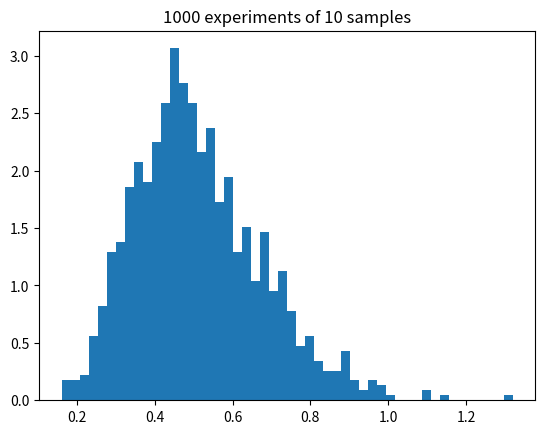

The script that saved this image:
from argparse import ArgumentParser

import numpy as np
import matplotlib.pyplot as plt


def main(lamb: float, Nsample: int, Nexperiment:int ):
    Samples = np.random.exponential(scale=1/lamb, size=(Nexperiment,Nsample) )
    Mean = np.mean(Samples,axis=1)
    
    count, bins, ignored = plt.hist(Mean, 50, density=True)
    plt.title(str(Nexperiment)+' experiments of '+str(Nsample)+' samples')
    plt.show()
    plt.savefig('Exponential_mean.png')
    
    


if __name__ == '__main__':
    parser = ArgumentParser()

    parser.add_argument("-L", "--lamb", type=float, default=2.0,
                        help="lambda parameter of exponential distribution")

    parser.add_argument("-Ns", "--Nsample", type=int, default=10,
                        help="Number of samples for each experiment.")
    
    parser.add_argument("-Ne", "--Nexperiment", type=int, default=1000,
                        help="Number of experiment.")


    main(**parser.parse_args().__dict__)
   
